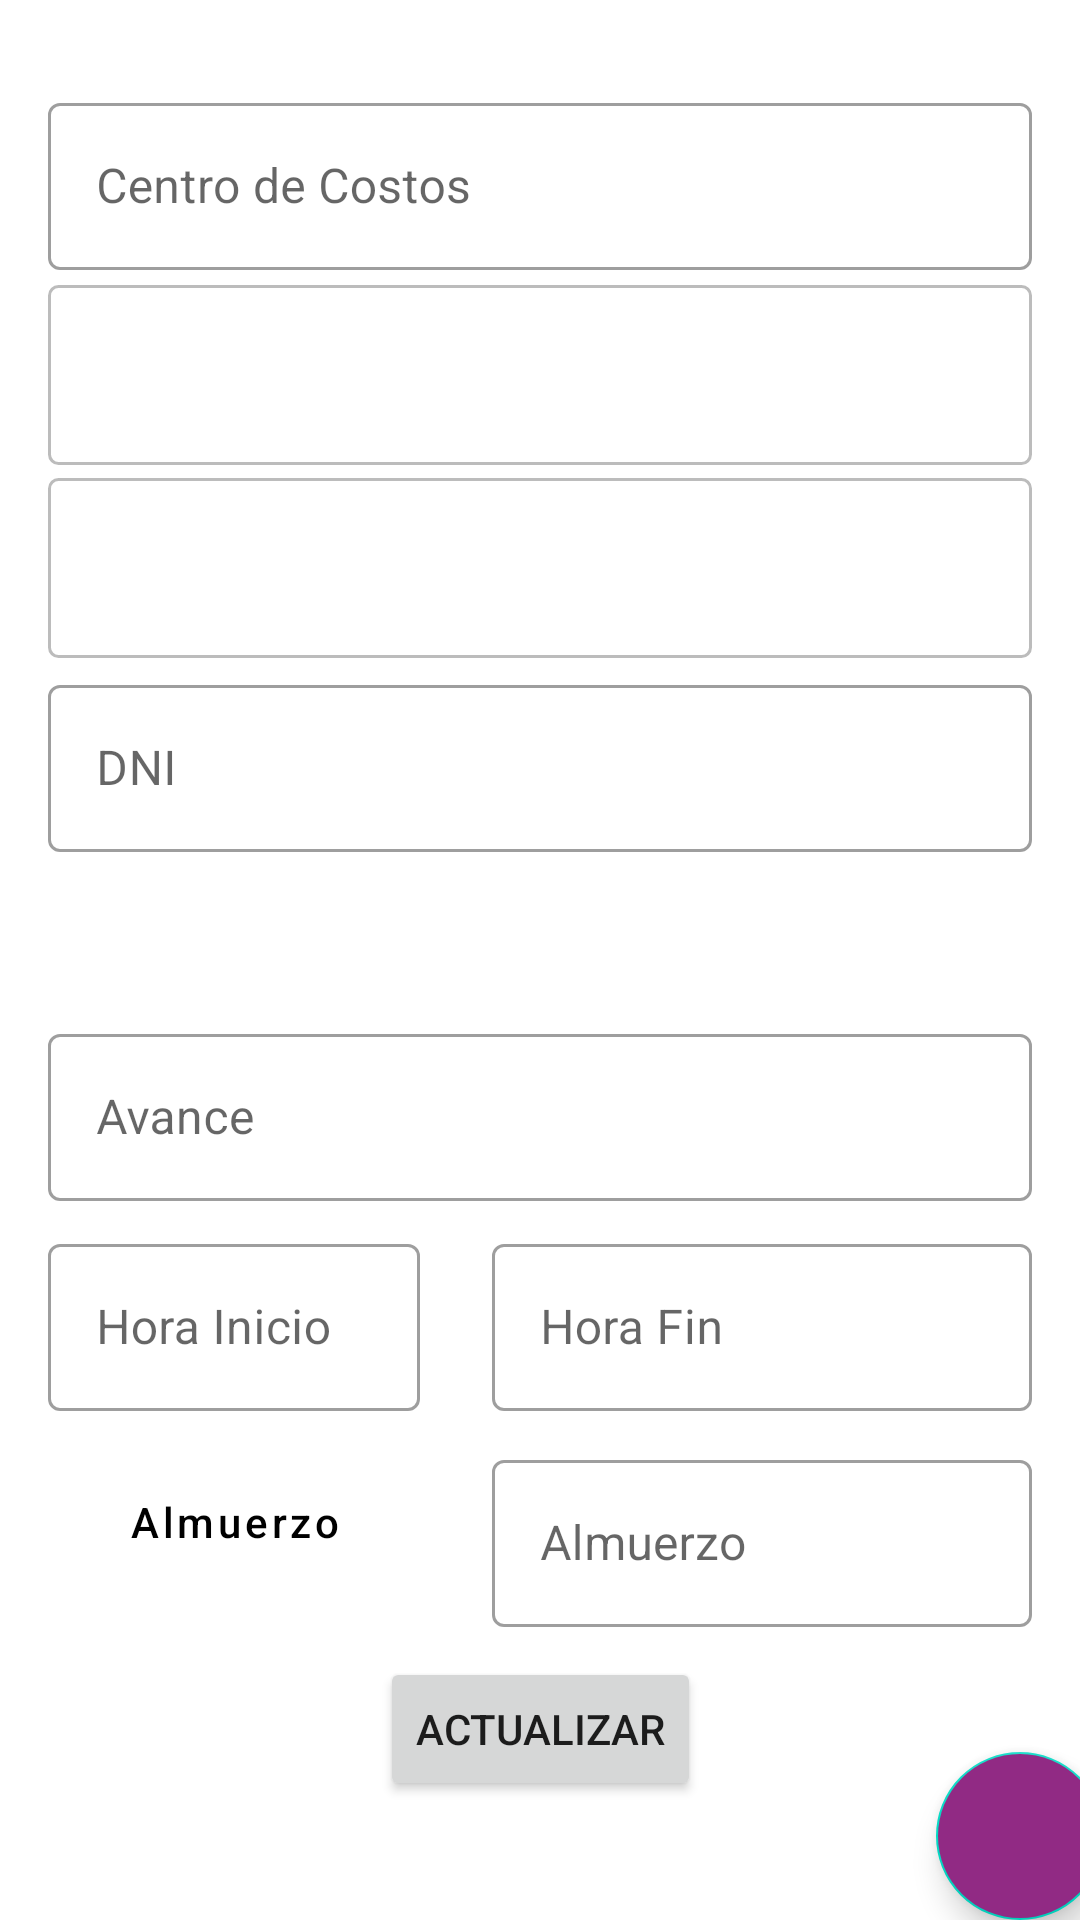

Produce the Android XML layout that renders to this screen, including the resource entries it uses.
<!-- AndroidManifest.xml: application theme Theme.TAREOVLV -->
<!-- res/layout/activity_update.xml -->
<?xml version="1.0" encoding="utf-8"?>
<androidx.constraintlayout.widget.ConstraintLayout
    xmlns:android="http://schemas.android.com/apk/res/android"
    xmlns:app="http://schemas.android.com/apk/res-auto"
    xmlns:tools="http://schemas.android.com/tools"
    android:layout_width="match_parent"
    android:layout_height="match_parent"
    tools:context=".actividades.Update">

    <com.google.android.material.textfield.TextInputLayout
        android:id="@+id/tvCcostos"
        style="@style/Widget.MaterialComponents.TextInputLayout.OutlinedBox"
        android:layout_width="0dp"
        android:layout_height="wrap_content"
        android:layout_marginStart="16dp"
        android:layout_marginEnd="16dp"

        android:hint="@string/costCenter"
        app:boxBackgroundMode="outline"

        app:layout_constraintBottom_toBottomOf="parent"
        app:layout_constraintStart_toStartOf="parent"
        app:layout_constraintEnd_toEndOf="parent"
        app:layout_constraintTop_toTopOf="parent"
        app:layout_constraintVertical_bias="0.05"
        >

        <com.google.android.material.textfield.TextInputEditText

            android:id="@+id/ccostos"
            android:layout_width="match_parent"
            android:layout_height="match_parent"
            />

    </com.google.android.material.textfield.TextInputLayout>

    <Spinner
        android:id="@+id/phase"
        android:layout_width="0dp"
        android:layout_height="60dp"
        android:layout_marginStart="16dp"
        android:layout_marginEnd="16dp"
        android:hint="@string/activity"
        android:background="@drawable/box_material_sin"
        app:layout_constraintStart_toStartOf="parent"
        app:layout_constraintEnd_toEndOf="parent"
        app:layout_constraintBottom_toBottomOf="parent"
        app:layout_constraintTop_toBottomOf="@+id/tvCcostos"
        app:layout_constraintVertical_bias="0.01"
        />

    <Spinner
        android:id="@+id/jobU"
        android:layout_width="0dp"
        android:layout_height="60dp"
        android:layout_marginStart="16dp"
        android:layout_marginEnd="16dp"
        android:hint="@string/job"
        android:background="@drawable/box_material_sin"
        app:layout_constraintStart_toStartOf="parent"
        app:layout_constraintEnd_toEndOf="parent"
        app:layout_constraintBottom_toBottomOf="parent"
        app:layout_constraintTop_toBottomOf="@+id/phase"
        app:layout_constraintVertical_bias="0.01"
        />

    <com.google.android.material.textfield.TextInputLayout
        android:id="@+id/etDNI"
        style="@style/Widget.MaterialComponents.TextInputLayout.OutlinedBox"
        android:layout_width="0dp"
        android:layout_height="wrap_content"
        android:layout_marginStart="16dp"
        android:layout_marginEnd="16dp"

        android:hint="@string/dni"
        app:boxBackgroundMode="outline"
        app:layout_constraintStart_toStartOf="parent"
        app:layout_constraintEnd_toEndOf="parent"
        app:layout_constraintBottom_toBottomOf="parent"
        app:layout_constraintTop_toBottomOf="@+id/jobU"
        app:layout_constraintVertical_bias="0.01">

        <com.google.android.material.textfield.TextInputEditText
            android:id="@+id/dni"
            android:layout_width="match_parent"
            android:layout_height="match_parent"
            android:inputType="number"
            />

    </com.google.android.material.textfield.TextInputLayout>

    <TextView
        android:id="@+id/rendimiento"
        android:layout_width="0dp"
        android:layout_height="50dp"
        android:layout_marginStart="16dp"
        android:layout_marginEnd="220dp"
        app:layout_constraintBottom_toBottomOf="parent"
        app:layout_constraintStart_toStartOf="parent"
        app:layout_constraintEnd_toEndOf="parent"
        app:layout_constraintTop_toBottomOf="@+id/etDNI"
        app:layout_constraintVertical_bias="0.01"
        />

    <TextView
        android:id="@+id/cantidad"
        android:layout_width="180dp"
        android:layout_height="50dp"
        android:layout_marginStart="16dp"
        android:layout_marginEnd="16dp"
        app:layout_constraintBottom_toBottomOf="parent"
        app:layout_constraintEnd_toEndOf="parent"
        app:layout_constraintStart_toEndOf="@+id/rendimiento"
        app:layout_constraintTop_toBottomOf="@+id/etDNI"
        app:layout_constraintVertical_bias="0.01"
        />

    <com.google.android.material.textfield.TextInputLayout
        android:id="@+id/etAVANCE"
        style="@style/Widget.MaterialComponents.TextInputLayout.OutlinedBox"
        android:layout_width="0dp"
        android:layout_height="wrap_content"
        android:layout_marginStart="16dp"
        android:layout_marginEnd="16dp"
        android:hint="@string/advancetv"

        app:boxBackgroundMode="outline"
        app:layout_constraintStart_toStartOf="parent"
        app:layout_constraintEnd_toEndOf="parent"
        app:layout_constraintBottom_toBottomOf="parent"
        app:layout_constraintTop_toBottomOf="@+id/cantidad"
        app:layout_constraintVertical_bias="0.01">

        <com.google.android.material.textfield.TextInputEditText
            android:id="@+id/advance"
            android:layout_width="match_parent"
            android:layout_height="match_parent"
            android:inputType="numberDecimal"
            />

    </com.google.android.material.textfield.TextInputLayout>


    <com.google.android.material.textfield.TextInputLayout
        android:id="@+id/etHORAS"
        android:layout_width="0dp"
        style="@style/Widget.MaterialComponents.TextInputLayout.OutlinedBox"
        android:layout_height="wrap_content"
        android:layout_marginStart="16dp"
        android:layout_marginEnd="220dp"
        android:hint="@string/hourI"

        app:boxBackgroundMode="outline"
        app:layout_constraintStart_toStartOf="parent"
        app:layout_constraintEnd_toEndOf="parent"
        app:layout_constraintBottom_toBottomOf="parent"
        app:layout_constraintTop_toBottomOf="@+id/etAVANCE"
        app:layout_constraintVertical_bias="0.05">

        <com.google.android.material.textfield.TextInputEditText
            android:id="@+id/horasI"
            android:layout_width="match_parent"
            android:layout_height="match_parent"
            android:inputType="numberDecimal"
            />
    </com.google.android.material.textfield.TextInputLayout>

    <com.google.android.material.textfield.TextInputLayout

        android:id="@+id/etHORASF"
        android:layout_width="180dp"
        style="@style/Widget.MaterialComponents.TextInputLayout.OutlinedBox"
        android:layout_height="wrap_content"
        android:layout_marginStart="24dp"
        android:layout_marginEnd="16dp"
        android:hint="@string/hourF"

        app:boxBackgroundMode="outline"
        app:layout_constraintStart_toEndOf="@+id/etHORAS"
        app:layout_constraintEnd_toEndOf="parent"
        app:layout_constraintBottom_toBottomOf="parent"
        app:layout_constraintTop_toBottomOf="@+id/etAVANCE"
        app:layout_constraintVertical_bias="0.05">

        <com.google.android.material.textfield.TextInputEditText
            android:id="@+id/horasF"
            android:layout_width="match_parent"
            android:layout_height="match_parent"
            android:inputType="numberDecimal"
            />

    </com.google.android.material.textfield.TextInputLayout>

    <Button
        android:id="@+id/timeE"
        android:layout_width="0dp"
        android:layout_height="50dp"
        android:layout_marginStart="16dp"
        android:layout_marginEnd="220dp"
        android:hint="@string/hourE"
        android:textColorHint="@color/black"
        style="?attr/materialButtonOutlinedStyle"
        app:strokeColor="@color/grey"
        app:layout_constraintBottom_toBottomOf="parent"
        app:layout_constraintEnd_toEndOf="parent"
        app:layout_constraintStart_toStartOf="parent"
        app:layout_constraintTop_toBottomOf="@+id/etHORAS"
        app:layout_constraintVertical_bias="0.1" />

    <com.google.android.material.textfield.TextInputLayout
        android:id="@+id/horaE"
        android:layout_width="0dp"
        android:layout_height="wrap_content"
        android:layout_marginStart="24dp"
        android:layout_marginEnd="16dp"
        android:hint="@string/hourE"

        app:boxBackgroundMode="outline"
        style="@style/Widget.MaterialComponents.TextInputLayout.OutlinedBox"
        app:endIconMode="clear_text"
        app:layout_constraintBottom_toBottomOf="parent"
        app:layout_constraintEnd_toEndOf="parent"
        app:layout_constraintStart_toEndOf="@+id/timeE"
        app:layout_constraintTop_toBottomOf="@+id/etHORASF"
        app:layout_constraintVertical_bias="0.1" >

        <com.google.android.material.textfield.TextInputEditText

            android:id="@+id/hourE"
            android:layout_width="match_parent"
            android:layout_height="match_parent"
            android:inputType="numberDecimal"
            />

    </com.google.android.material.textfield.TextInputLayout>


    <Button
        android:id="@+id/btnActualizar"
        android:layout_width="wrap_content"
        android:layout_height="wrap_content"
        android:text="@string/update"
        app:layout_constraintStart_toStartOf="parent"
        app:layout_constraintEnd_toEndOf="parent"
        app:layout_constraintBottom_toBottomOf="parent"
        app:layout_constraintTop_toBottomOf="@+id/horaE"
        app:layout_constraintVertical_bias="0.20"/>

    <com.google.android.material.floatingactionbutton.FloatingActionButton
        android:id="@+id/fButton"
        android:layout_width="wrap_content"
        android:layout_height="wrap_content"
        android:backgroundTint="#912A84"
        android:layout_marginStart="320dp"
        android:clickable="true"
        app:layout_constraintBottom_toBottomOf="parent"
        app:layout_constraintEnd_toEndOf="parent"
        app:layout_constraintStart_toStartOf="parent"
        app:layout_constraintTop_toBottomOf="@+id/btnActualizar"
        app:layout_constraintVertical_bias="1.0"
        app:srcCompat="@drawable/ic_baseline_arrow_circle_left_24"
        android:focusable="true"
        />

</androidx.constraintlayout.widget.ConstraintLayout>
<!-- resources referenced by this layout -->
<resources>
  <color name="black">#FF000000</color>
  <color name="grey">#912A84</color>
  <!-- drawable box_material_sin (drawable) -->
  <?xml version="1.0" encoding="utf-8"?>
  <selector xmlns:android="http://schemas.android.com/apk/res/android">
      <item>
          <layer-list>
              <item>
                  <shape android:shape="rectangle">
                      <gradient android:startColor="#00c4c7a9" android:endColor="#00d6dadf" android:angle="270" />
                      <stroke android:width="3px" android:color="#BCBCBC" />
  
                      <corners android:radius="3dp" />
                  </shape>
              </item>
          </layer-list>
      </item>
  </selector>
  <string name="activity">Fases</string>
  <string name="advancetv">Avance</string>
  <string name="costCenter">Centro de Costos</string>
  <string name="dni">DNI</string>
  <string name="hourE">Almuerzo</string>
  <string name="hourF">Hora Fin</string>
  <string name="hourI">Hora Inicio</string>
  <string name="job">Labores</string>
  <string name="update">ACTUALIZAR</string>
  <style name="Theme.TAREOVLV" parent="Theme.MaterialComponents.DayNight.DarkActionBar">
          
          <item name="colorPrimary">@color/vlv</item>
          <item name="colorPrimaryVariant">@color/vlv</item>
          <item name="colorOnPrimary">@color/white</item>
          
          <item name="colorSecondary">@color/teal_200</item>
          <item name="colorSecondaryVariant">@color/teal_700</item>
          <item name="colorOnSecondary">@color/black</item>
          
          <item name="android:statusBarColor" tools:targetApi="l">?attr/colorPrimaryVariant</item>
          
          <item name="windowNoTitle">true</item>
      </style>
  <color name="vlv">#912A84</color>
  <color name="white">#FFFFFFFF</color>
  <color name="teal_200">#FF03DAC5</color>
  <color name="teal_700">#FF018786</color>
</resources>
